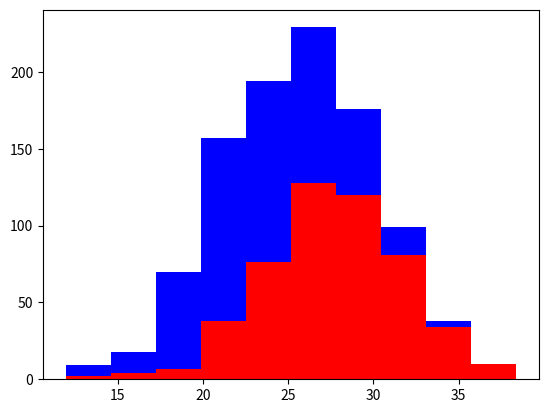

Reproduce this figure in Python.
import numpy as np
import matplotlib.pyplot as plt

#to install matplotlib module (sudo pip install matplotlib) you first need to run: sudo apt install python-gtk2-dev

greyhounds = 500
labradors = 500

grey_height = 28 + 4 * np.random.randn(greyhounds)
lab_height = 24 + 4 * np.random.randn(labradors)

#Print your plots
plt.hist([grey_height,lab_height],stacked=True, color=['r','b'])
plt.show()